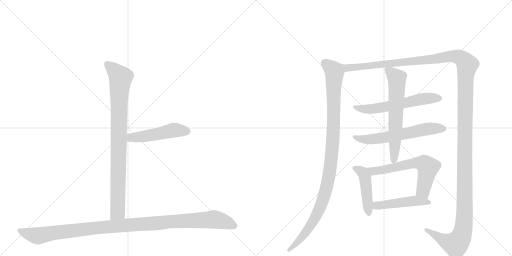
t = 0.00 s
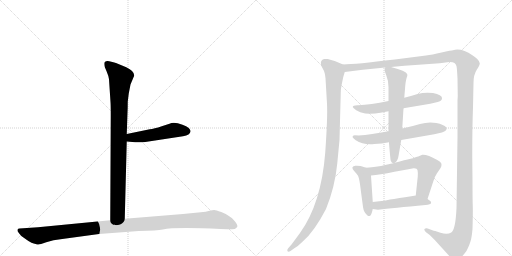
t = 1.96 s
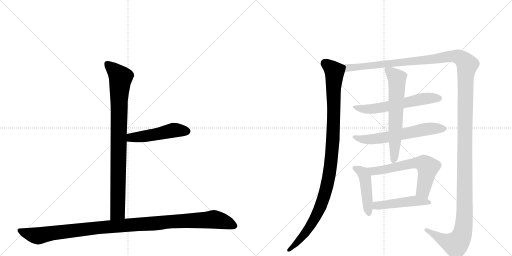
t = 3.92 s
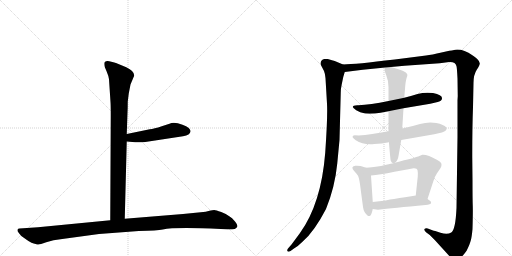
t = 5.88 s
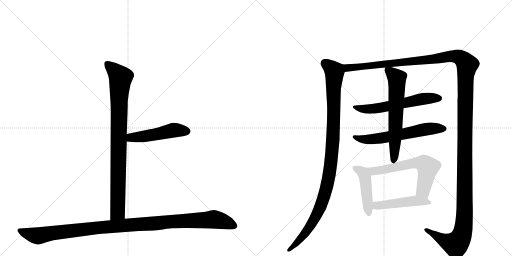
t = 7.83 s
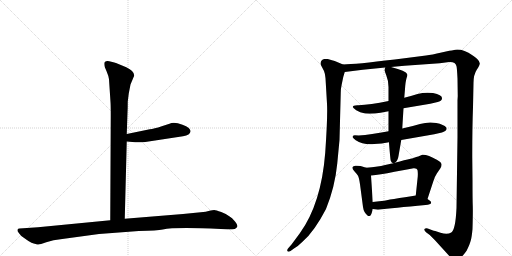
t = 9.79 s

The animated SVG that drew these frames (rendered in a browser with its animation timeline set to each time). Animation: 11 CSS @keyframes rules; one cycle of 9.79 s.

<svg version="1.1" viewBox="0 0 2048 1024" xmlns="http://www.w3.org/2000/svg">
  <g stroke="lightgray" stroke-dasharray="1,1" stroke-width="1" transform="scale(4, 4)">
    <line x1="0" y1="0" x2="256" y2="256"></line>
    <line x1="256" y1="0" x2="0" y2="256"></line>
    <line x1="128" y1="0" x2="128" y2="256"></line>
    <line x1="0" y1="128" x2="256" y2="128"></line>
    <line x1="256" y1="0" x2="512" y2="256"></line>
    <line x1="512" y1="0" x2="256" y2="256"></line>
    <line x1="384" y1="0" x2="384" y2="256"></line>
    <line x1="256" y1="128" x2="512" y2="128"></line>
  </g>
<g transform="scale(1, -1) translate(0, -850)">
   <style type="text/css">
    @keyframes keyframes0 {
      from {
       stroke: black;
       stroke-dashoffset: 904;
       stroke-width: 128;
       }
       75% {
       animation-timing-function: step-end;
       stroke: black;
       stroke-dashoffset: 0;
       stroke-width: 128;
       }
       to {
       stroke: black;
       stroke-width: 1024;
       }
       }
       #make-me-a-hanzi-animation-0 {
         animation: keyframes0 0.985677s both;
         animation-delay: 0.000000s;
         animation-timing-function: linear;
       }
    @keyframes keyframes1 {
      from {
       stroke: black;
       stroke-dashoffset: 495;
       stroke-width: 128;
       }
       62% {
       animation-timing-function: step-end;
       stroke: black;
       stroke-dashoffset: 0;
       stroke-width: 128;
       }
       to {
       stroke: black;
       stroke-width: 1024;
       }
       }
       #make-me-a-hanzi-animation-1 {
         animation: keyframes1 0.652832s both;
         animation-delay: 0.985677s;
         animation-timing-function: linear;
       }
    @keyframes keyframes2 {
      from {
       stroke: black;
       stroke-dashoffset: 1125;
       stroke-width: 128;
       }
       79% {
       animation-timing-function: step-end;
       stroke: black;
       stroke-dashoffset: 0;
       stroke-width: 128;
       }
       to {
       stroke: black;
       stroke-width: 1024;
       }
       }
       #make-me-a-hanzi-animation-2 {
         animation: keyframes2 1.165527s both;
         animation-delay: 1.638509s;
         animation-timing-function: linear;
       }
    @keyframes keyframes3 {
      from {
       stroke: black;
       stroke-dashoffset: 1078;
       stroke-width: 128;
       }
       78% {
       animation-timing-function: step-end;
       stroke: black;
       stroke-dashoffset: 0;
       stroke-width: 128;
       }
       to {
       stroke: black;
       stroke-width: 1024;
       }
       }
       #make-me-a-hanzi-animation-3 {
         animation: keyframes3 1.127279s both;
         animation-delay: 2.804036s;
         animation-timing-function: linear;
       }
    @keyframes keyframes4 {
      from {
       stroke: black;
       stroke-dashoffset: 1624;
       stroke-width: 128;
       }
       84% {
       animation-timing-function: step-end;
       stroke: black;
       stroke-dashoffset: 0;
       stroke-width: 128;
       }
       to {
       stroke: black;
       stroke-width: 1024;
       }
       }
       #make-me-a-hanzi-animation-4 {
         animation: keyframes4 1.571615s both;
         animation-delay: 3.931315s;
         animation-timing-function: linear;
       }
    @keyframes keyframes5 {
      from {
       stroke: black;
       stroke-dashoffset: 602;
       stroke-width: 128;
       }
       66% {
       animation-timing-function: step-end;
       stroke: black;
       stroke-dashoffset: 0;
       stroke-width: 128;
       }
       to {
       stroke: black;
       stroke-width: 1024;
       }
       }
       #make-me-a-hanzi-animation-5 {
         animation: keyframes5 0.739909s both;
         animation-delay: 5.502930s;
         animation-timing-function: linear;
       }
    @keyframes keyframes6 {
      from {
       stroke: black;
       stroke-dashoffset: 619;
       stroke-width: 128;
       }
       67% {
       animation-timing-function: step-end;
       stroke: black;
       stroke-dashoffset: 0;
       stroke-width: 128;
       }
       to {
       stroke: black;
       stroke-width: 1024;
       }
       }
       #make-me-a-hanzi-animation-6 {
         animation: keyframes6 0.753743s both;
         animation-delay: 6.242839s;
         animation-timing-function: linear;
       }
    @keyframes keyframes7 {
      from {
       stroke: black;
       stroke-dashoffset: 640;
       stroke-width: 128;
       }
       68% {
       animation-timing-function: step-end;
       stroke: black;
       stroke-dashoffset: 0;
       stroke-width: 128;
       }
       to {
       stroke: black;
       stroke-width: 1024;
       }
       }
       #make-me-a-hanzi-animation-7 {
         animation: keyframes7 0.770833s both;
         animation-delay: 6.996582s;
         animation-timing-function: linear;
       }
    @keyframes keyframes8 {
      from {
       stroke: black;
       stroke-dashoffset: 455;
       stroke-width: 128;
       }
       60% {
       animation-timing-function: step-end;
       stroke: black;
       stroke-dashoffset: 0;
       stroke-width: 128;
       }
       to {
       stroke: black;
       stroke-width: 1024;
       }
       }
       #make-me-a-hanzi-animation-8 {
         animation: keyframes8 0.620280s both;
         animation-delay: 7.767415s;
         animation-timing-function: linear;
       }
    @keyframes keyframes9 {
      from {
       stroke: black;
       stroke-dashoffset: 630;
       stroke-width: 128;
       }
       67% {
       animation-timing-function: step-end;
       stroke: black;
       stroke-dashoffset: 0;
       stroke-width: 128;
       }
       to {
       stroke: black;
       stroke-width: 1024;
       }
       }
       #make-me-a-hanzi-animation-9 {
         animation: keyframes9 0.762695s both;
         animation-delay: 8.387695s;
         animation-timing-function: linear;
       }
    @keyframes keyframes10 {
      from {
       stroke: black;
       stroke-dashoffset: 480;
       stroke-width: 128;
       }
       61% {
       animation-timing-function: step-end;
       stroke: black;
       stroke-dashoffset: 0;
       stroke-width: 128;
       }
       to {
       stroke: black;
       stroke-width: 1024;
       }
       }
       #make-me-a-hanzi-animation-10 {
         animation: keyframes10 0.640625s both;
         animation-delay: 9.150391s;
         animation-timing-function: linear;
       }
</style>
<path d="M 436 533 L 442 442 Q 443 429 443 388 L 441 -31 C 441 -61 498 -55 499 -25 L 507 284 L 507 314 L 510 400 Q 511 418 511 444 L 515 476 L 522 512 L 537 548 Q 537 566 505 581 L 464 598 Q 456 601 437 605 Q 417 608 417 595 Q 417 590 419 582 L 427 563 Q 434 547 436 533 Z" fill="lightgray"></path> 
<path d="M 507 284 L 541 281 Q 544 280 581 282 L 732 305 Q 761 309 762 325 Q 763 330 755 338 Q 746 346 730 351 Q 696 364 678 355 L 647 345 Q 616 335 599 333 L 507 314 C 478 308 477 287 507 284 Z" fill="lightgray"></path> 
<path d="M 441 -31 L 152 -59 L 78 -64 Q 72 -64 70 -69 Q 68 -74 76 -83 Q 81 -92 98 -103 Q 114 -115 126 -121 Q 148 -129 154 -128 Q 159 -128 185 -119 Q 211 -110 249 -106 L 396 -86 L 555 -74 Q 630 -72 651 -68 Q 699 -58 883 -66 L 910 -67 Q 922 -68 939 -66 Q 946 -63 949 -57 Q 952 -52 940 -36 Q 928 -20 917 -15 Q 906 -6 885 2 Q 863 10 857 10 Q 850 10 838 7 Q 825 3 803 1 L 732 -6 L 499 -25 L 441 -31 Z" fill="lightgray"></path> 
<path d="M 1372 592 L 1339 606 Q 1331 609 1311 614 Q 1297 615 1295 614 Q 1293 612 1292 612 L 1288 610 Q 1280 602 1284 589 L 1296 566 Q 1301 554 1302 537 L 1308 435 Q 1311 384 1301 240 Q 1285 36 1200 -82 L 1166 -128 L 1152 -144 Q 1147 -151 1150 -155 Q 1154 -159 1162 -154 L 1176 -144 Q 1192 -135 1211 -116 Q 1258 -75 1304 14 Q 1340 103 1349 196 L 1358 290 L 1363 479 Q 1363 496 1367 513 L 1373 542 L 1379 562 C 1386 586 1386 586 1372 592 Z" fill="lightgray"></path> 
<path d="M 1890 127 L 1889 224 Q 1889 346 1892 421 L 1894 518 Q 1894 551 1907 571 Q 1920 590 1919 597 Q 1919 604 1909 614 Q 1899 624 1891 628 Q 1844 660 1812 649 Q 1806 649 1766 640 Q 1727 631 1704 628 L 1579 612 Q 1422 593 1372 592 C 1342 590 1349 558 1379 562 L 1451 571 L 1541 580 L 1564 582 L 1618 587 L 1759 597 L 1797 602 Q 1823 603 1826 585 Q 1828 577 1830 536 L 1831 465 L 1830 449 L 1830 302 L 1826 18 Q 1822 -70 1805 -80 Q 1789 -90 1762 -81 Q 1735 -72 1732 -72 L 1711 -64 Q 1702 -62 1698 -66 Q 1695 -70 1704 -79 L 1719 -90 L 1739 -110 L 1810 -188 L 1816 -191 Q 1826 -195 1843 -181 Q 1858 -166 1867 -152 Q 1880 -125 1883 -112 Q 1887 -99 1890 -66 Q 1892 3 1891 28 Q 1890 53 1890 127 Z" fill="lightgray"></path> 
<path d="M 1554 446 Q 1480 431 1434 429 L 1429 429 Q 1411 428 1411 422 Q 1412 418 1425 409 Q 1439 400 1461 396 Q 1492 394 1522 399 L 1554 405 L 1614 417 L 1721 435 Q 1759 443 1764 448 Q 1769 453 1768 458 Q 1768 470 1732 478 Q 1699 482 1670 474 Q 1642 465 1617 459 L 1554 446 Z" fill="lightgray"></path> 
<path d="M 1554 325 Q 1483 311 1435 308 Q 1429 309 1419 309 Q 1410 308 1410 302 Q 1411 298 1423 289 Q 1452 270 1497 274 L 1527 276 L 1556 281 L 1605 290 L 1737 313 Q 1776 321 1782 327 Q 1789 332 1785 340 Q 1776 352 1745 358 Q 1714 364 1680 354 Q 1647 344 1609 336 L 1554 325 Z" fill="lightgray"></path> 
<path d="M 1541 580 L 1538 570 Q 1537 570 1545 549 Q 1554 527 1554 502 L 1554 446 L 1554 405 L 1554 325 L 1556 281 L 1556 278 Q 1561 215 1563 207 Q 1566 199 1573 197 C 1575 195 1575 195 1579 199 Q 1591 205 1594 226 L 1605 290 L 1609 336 L 1614 417 L 1617 459 L 1620 494 Q 1622 524 1626 537 Q 1631 549 1629 553 Q 1625 566 1564 582 C 1543 588 1543 588 1541 580 Z" fill="lightgray"></path> 
<path d="M 1491 42 L 1484 148 C 1482 174 1482 174 1465 179 L 1442 186 Q 1431 188 1421 187 Q 1398 184 1420 162 Q 1428 154 1432 147 Q 1436 140 1440 113 L 1452 22 Q 1455 0 1470 -12 Q 1474 -16 1481 -13 Q 1487 -7 1491 14 L 1491 42 Z" fill="lightgray"></path> 
<path d="M 1484 148 Q 1517 150 1578 163 Q 1640 175 1654 177 Q 1668 178 1670 170 Q 1672 161 1671 144 L 1663 68 C 1660 38 1701 25 1710 54 L 1733 124 Q 1740 146 1748 157 L 1761 176 Q 1766 184 1766 190 Q 1768 200 1749 210 Q 1709 233 1689 231 L 1673 224 Q 1671 224 1659 220 Q 1647 215 1616 209 Q 1601 204 1579 199 L 1573 197 Q 1566 196 1545 191 Q 1524 185 1503 183 Q 1490 181 1465 179 C 1435 176 1454 145 1484 148 Z" fill="lightgray"></path> 
<path d="M 1663 68 L 1645 65 Q 1618 60 1598 58 Q 1573 53 1560 52 Q 1549 48 1491 42 C 1461 39 1461 18 1491 14 L 1512 11 Q 1572 18 1702 30 Q 1723 32 1724 37 Q 1726 42 1721 46 L 1710 54 C 1686 72 1686 72 1663 68 Z" fill="lightgray"></path> 
      <clipPath id="make-me-a-hanzi-clip-0">
      <path d="M 436 533 L 442 442 Q 443 429 443 388 L 441 -31 C 441 -61 498 -55 499 -25 L 507 284 L 507 314 L 510 400 Q 511 418 511 444 L 515 476 L 522 512 L 537 548 Q 537 566 505 581 L 464 598 Q 456 601 437 605 Q 417 608 417 595 Q 417 590 419 582 L 427 563 Q 434 547 436 533 Z" fill="lightgray"></path>
      </clipPath>
      <path clip-path="url(#make-me-a-hanzi-clip-0)" d="M 430 594 L 483 540 L 476 452 L 471 2 L 448 -23 " fill="none" id="make-me-a-hanzi-animation-0" stroke-dasharray="776 1552" stroke-linecap="round"></path>

      <clipPath id="make-me-a-hanzi-clip-1">
      <path d="M 507 284 L 541 281 Q 544 280 581 282 L 732 305 Q 761 309 762 325 Q 763 330 755 338 Q 746 346 730 351 Q 696 364 678 355 L 647 345 Q 616 335 599 333 L 507 314 C 478 308 477 287 507 284 Z" fill="lightgray"></path>
      </clipPath>
      <path clip-path="url(#make-me-a-hanzi-clip-1)" d="M 513 292 L 525 300 L 600 308 L 695 329 L 747 325 " fill="none" id="make-me-a-hanzi-animation-1" stroke-dasharray="367 734" stroke-linecap="round"></path>

      <clipPath id="make-me-a-hanzi-clip-2">
      <path d="M 441 -31 L 152 -59 L 78 -64 Q 72 -64 70 -69 Q 68 -74 76 -83 Q 81 -92 98 -103 Q 114 -115 126 -121 Q 148 -129 154 -128 Q 159 -128 185 -119 Q 211 -110 249 -106 L 396 -86 L 555 -74 Q 630 -72 651 -68 Q 699 -58 883 -66 L 910 -67 Q 922 -68 939 -66 Q 946 -63 949 -57 Q 952 -52 940 -36 Q 928 -20 917 -15 Q 906 -6 885 2 Q 863 10 857 10 Q 850 10 838 7 Q 825 3 803 1 L 732 -6 L 499 -25 L 441 -31 Z" fill="lightgray"></path>
      </clipPath>
      <path clip-path="url(#make-me-a-hanzi-clip-2)" d="M 78 -74 L 152 -93 L 390 -61 L 855 -28 L 896 -36 L 937 -54 " fill="none" id="make-me-a-hanzi-animation-2" stroke-dasharray="997 1994" stroke-linecap="round"></path>

      <clipPath id="make-me-a-hanzi-clip-3">
      <path d="M 1372 592 L 1339 606 Q 1331 609 1311 614 Q 1297 615 1295 614 Q 1293 612 1292 612 L 1288 610 Q 1280 602 1284 589 L 1296 566 Q 1301 554 1302 537 L 1308 435 Q 1311 384 1301 240 Q 1285 36 1200 -82 L 1166 -128 L 1152 -144 Q 1147 -151 1150 -155 Q 1154 -159 1162 -154 L 1176 -144 Q 1192 -135 1211 -116 Q 1258 -75 1304 14 Q 1340 103 1349 196 L 1358 290 L 1363 479 Q 1363 496 1367 513 L 1373 542 L 1379 562 C 1386 586 1386 586 1372 592 Z" fill="lightgray"></path>
      </clipPath>
      <path clip-path="url(#make-me-a-hanzi-clip-3)" d="M 1298 606 L 1301 596 L 1338 564 L 1333 314 L 1314 132 L 1294 58 L 1255 -32 L 1214 -92 L 1156 -150 " fill="none" id="make-me-a-hanzi-animation-3" stroke-dasharray="950 1900" stroke-linecap="round"></path>

      <clipPath id="make-me-a-hanzi-clip-4">
      <path d="M 1890 127 L 1889 224 Q 1889 346 1892 421 L 1894 518 Q 1894 551 1907 571 Q 1920 590 1919 597 Q 1919 604 1909 614 Q 1899 624 1891 628 Q 1844 660 1812 649 Q 1806 649 1766 640 Q 1727 631 1704 628 L 1579 612 Q 1422 593 1372 592 C 1342 590 1349 558 1379 562 L 1451 571 L 1541 580 L 1564 582 L 1618 587 L 1759 597 L 1797 602 Q 1823 603 1826 585 Q 1828 577 1830 536 L 1831 465 L 1830 449 L 1830 302 L 1826 18 Q 1822 -70 1805 -80 Q 1789 -90 1762 -81 Q 1735 -72 1732 -72 L 1711 -64 Q 1702 -62 1698 -66 Q 1695 -70 1704 -79 L 1719 -90 L 1739 -110 L 1810 -188 L 1816 -191 Q 1826 -195 1843 -181 Q 1858 -166 1867 -152 Q 1880 -125 1883 -112 Q 1887 -99 1890 -66 Q 1892 3 1891 28 Q 1890 53 1890 127 Z" fill="lightgray"></path>
      </clipPath>
      <path clip-path="url(#make-me-a-hanzi-clip-4)" d="M 1376 585 L 1390 578 L 1413 579 L 1719 611 L 1801 625 L 1823 625 L 1844 617 L 1869 591 L 1860 412 L 1859 12 L 1851 -74 L 1841 -105 L 1821 -127 L 1773 -110 L 1705 -70 " fill="none" id="make-me-a-hanzi-animation-4" stroke-dasharray="1496 2992" stroke-linecap="round"></path>

      <clipPath id="make-me-a-hanzi-clip-5">
      <path d="M 1554 446 Q 1480 431 1434 429 L 1429 429 Q 1411 428 1411 422 Q 1412 418 1425 409 Q 1439 400 1461 396 Q 1492 394 1522 399 L 1554 405 L 1614 417 L 1721 435 Q 1759 443 1764 448 Q 1769 453 1768 458 Q 1768 470 1732 478 Q 1699 482 1670 474 Q 1642 465 1617 459 L 1554 446 Z" fill="lightgray"></path>
      </clipPath>
      <path clip-path="url(#make-me-a-hanzi-clip-5)" d="M 1416 422 L 1458 413 L 1498 416 L 1694 454 L 1757 457 " fill="none" id="make-me-a-hanzi-animation-5" stroke-dasharray="474 948" stroke-linecap="round"></path>

      <clipPath id="make-me-a-hanzi-clip-6">
      <path d="M 1554 325 Q 1483 311 1435 308 Q 1429 309 1419 309 Q 1410 308 1410 302 Q 1411 298 1423 289 Q 1452 270 1497 274 L 1527 276 L 1556 281 L 1605 290 L 1737 313 Q 1776 321 1782 327 Q 1789 332 1785 340 Q 1776 352 1745 358 Q 1714 364 1680 354 Q 1647 344 1609 336 L 1554 325 Z" fill="lightgray"></path>
      </clipPath>
      <path clip-path="url(#make-me-a-hanzi-clip-6)" d="M 1417 303 L 1447 293 L 1488 293 L 1704 334 L 1774 336 " fill="none" id="make-me-a-hanzi-animation-6" stroke-dasharray="491 982" stroke-linecap="round"></path>

      <clipPath id="make-me-a-hanzi-clip-7">
      <path d="M 1541 580 L 1538 570 Q 1537 570 1545 549 Q 1554 527 1554 502 L 1554 446 L 1554 405 L 1554 325 L 1556 281 L 1556 278 Q 1561 215 1563 207 Q 1566 199 1573 197 C 1575 195 1575 195 1579 199 Q 1591 205 1594 226 L 1605 290 L 1609 336 L 1614 417 L 1617 459 L 1620 494 Q 1622 524 1626 537 Q 1631 549 1629 553 Q 1625 566 1564 582 C 1543 588 1543 588 1541 580 Z" fill="lightgray"></path>
      </clipPath>
      <path clip-path="url(#make-me-a-hanzi-clip-7)" d="M 1547 573 L 1584 541 L 1588 524 L 1573 207 " fill="none" id="make-me-a-hanzi-animation-7" stroke-dasharray="512 1024" stroke-linecap="round"></path>

      <clipPath id="make-me-a-hanzi-clip-8">
      <path d="M 1491 42 L 1484 148 C 1482 174 1482 174 1465 179 L 1442 186 Q 1431 188 1421 187 Q 1398 184 1420 162 Q 1428 154 1432 147 Q 1436 140 1440 113 L 1452 22 Q 1455 0 1470 -12 Q 1474 -16 1481 -13 Q 1487 -7 1491 14 L 1491 42 Z" fill="lightgray"></path>
      </clipPath>
      <path clip-path="url(#make-me-a-hanzi-clip-8)" d="M 1421 174 L 1450 160 L 1460 139 L 1476 -4 " fill="none" id="make-me-a-hanzi-animation-8" stroke-dasharray="327 654" stroke-linecap="round"></path>

      <clipPath id="make-me-a-hanzi-clip-9">
      <path d="M 1484 148 Q 1517 150 1578 163 Q 1640 175 1654 177 Q 1668 178 1670 170 Q 1672 161 1671 144 L 1663 68 C 1660 38 1701 25 1710 54 L 1733 124 Q 1740 146 1748 157 L 1761 176 Q 1766 184 1766 190 Q 1768 200 1749 210 Q 1709 233 1689 231 L 1673 224 Q 1671 224 1659 220 Q 1647 215 1616 209 Q 1601 204 1579 199 L 1573 197 Q 1566 196 1545 191 Q 1524 185 1503 183 Q 1490 181 1465 179 C 1435 176 1454 145 1484 148 Z" fill="lightgray"></path>
      </clipPath>
      <path clip-path="url(#make-me-a-hanzi-clip-9)" d="M 1473 177 L 1493 165 L 1647 196 L 1698 194 L 1712 181 L 1692 88 L 1706 63 " fill="none" id="make-me-a-hanzi-animation-9" stroke-dasharray="502 1004" stroke-linecap="round"></path>

      <clipPath id="make-me-a-hanzi-clip-10">
      <path d="M 1663 68 L 1645 65 Q 1618 60 1598 58 Q 1573 53 1560 52 Q 1549 48 1491 42 C 1461 39 1461 18 1491 14 L 1512 11 Q 1572 18 1702 30 Q 1723 32 1724 37 Q 1726 42 1721 46 L 1710 54 C 1686 72 1686 72 1663 68 Z" fill="lightgray"></path>
      </clipPath>
      <path clip-path="url(#make-me-a-hanzi-clip-10)" d="M 1497 21 L 1508 28 L 1662 47 L 1717 40 " fill="none" id="make-me-a-hanzi-animation-10" stroke-dasharray="352 704" stroke-linecap="round"></path>

</g>
</svg>
